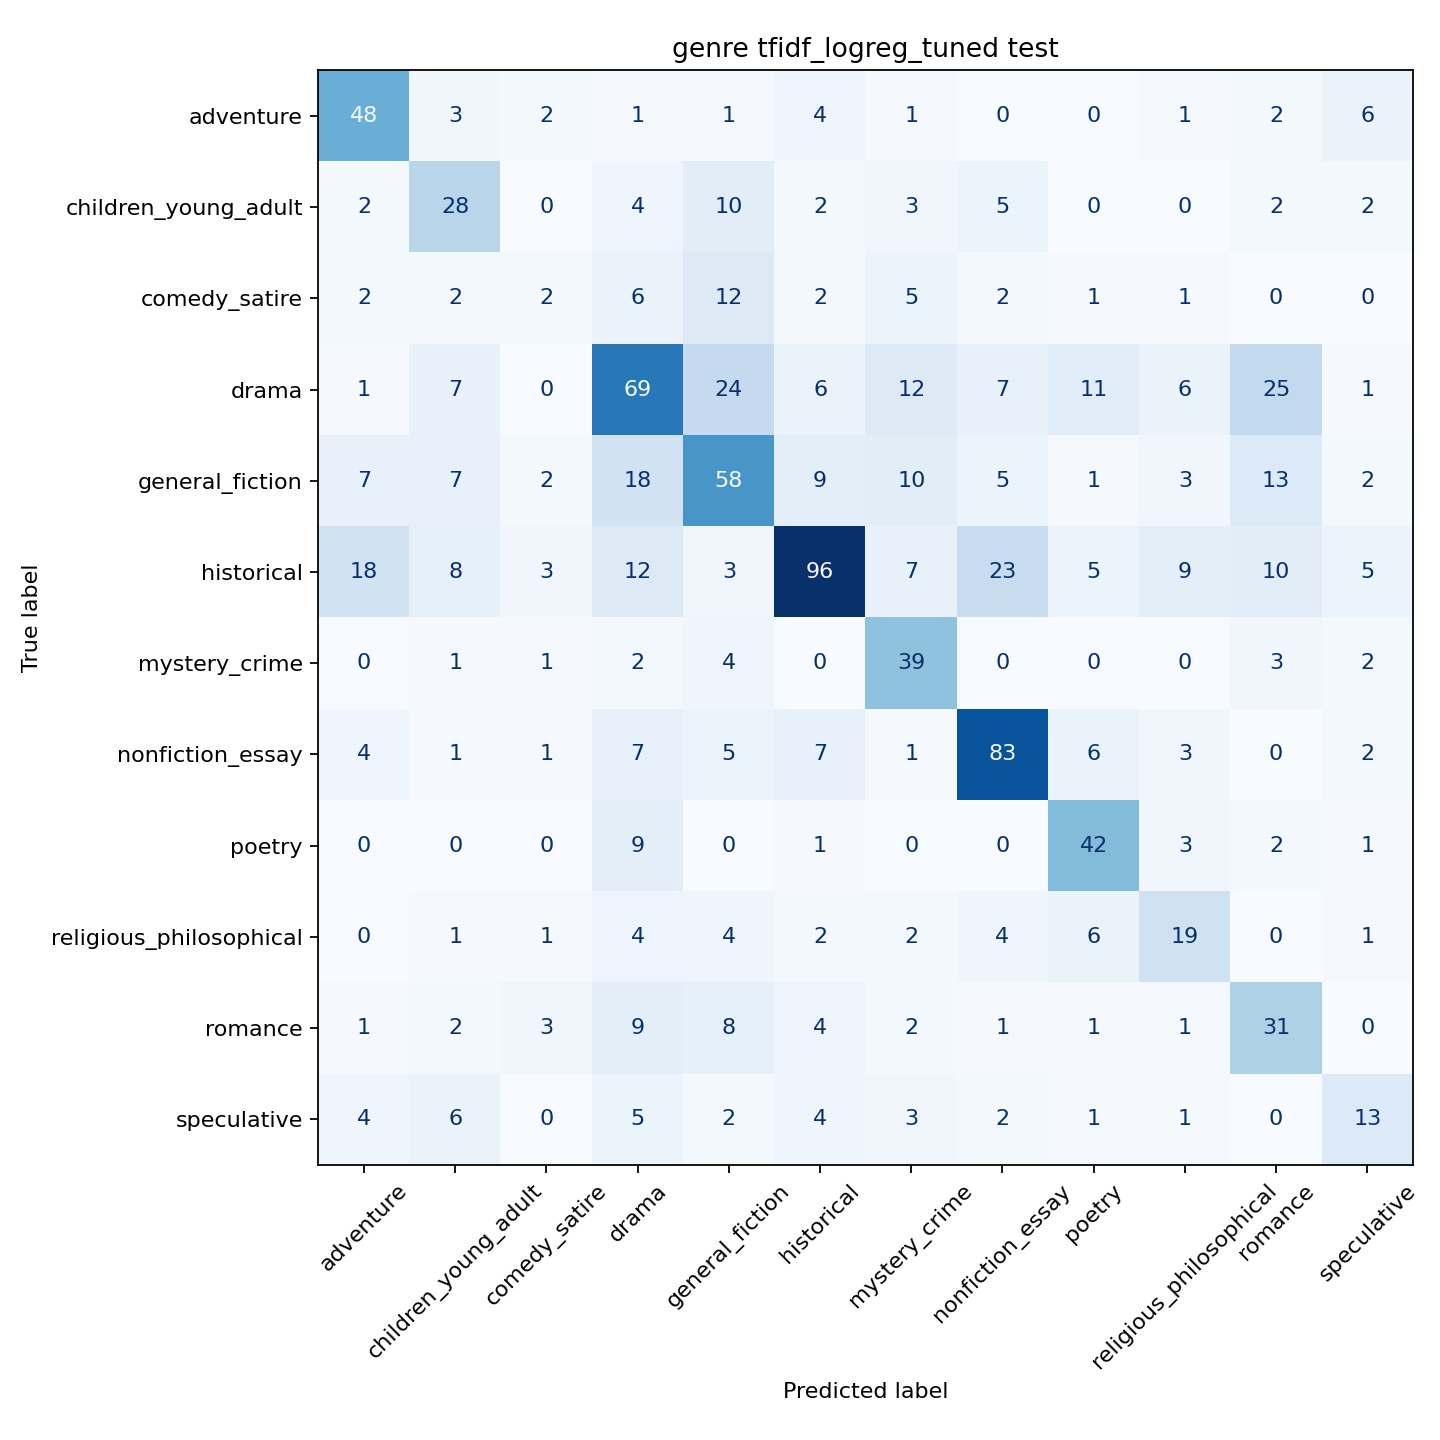

Data behind this chart, as committed beside it:
gold_label, adventure, children_young_adult, comedy_satire, drama, general_fiction, historical, mystery_crime, nonfiction_essay, poetry, religious_philosophical, romance, speculative
adventure, 48, 3, 2, 1, 1, 4, 1, 0, 0, 1, 2, 6
children_young_adult, 2, 28, 0, 4, 10, 2, 3, 5, 0, 0, 2, 2
comedy_satire, 2, 2, 2, 6, 12, 2, 5, 2, 1, 1, 0, 0
drama, 1, 7, 0, 69, 24, 6, 12, 7, 11, 6, 25, 1
general_fiction, 7, 7, 2, 18, 58, 9, 10, 5, 1, 3, 13, 2
historical, 18, 8, 3, 12, 3, 96, 7, 23, 5, 9, 10, 5
mystery_crime, 0, 1, 1, 2, 4, 0, 39, 0, 0, 0, 3, 2
nonfiction_essay, 4, 1, 1, 7, 5, 7, 1, 83, 6, 3, 0, 2
poetry, 0, 0, 0, 9, 0, 1, 0, 0, 42, 3, 2, 1
religious_philosophical, 0, 1, 1, 4, 4, 2, 2, 4, 6, 19, 0, 1
romance, 1, 2, 3, 9, 8, 4, 2, 1, 1, 1, 31, 0
speculative, 4, 6, 0, 5, 2, 4, 3, 2, 1, 1, 0, 13
